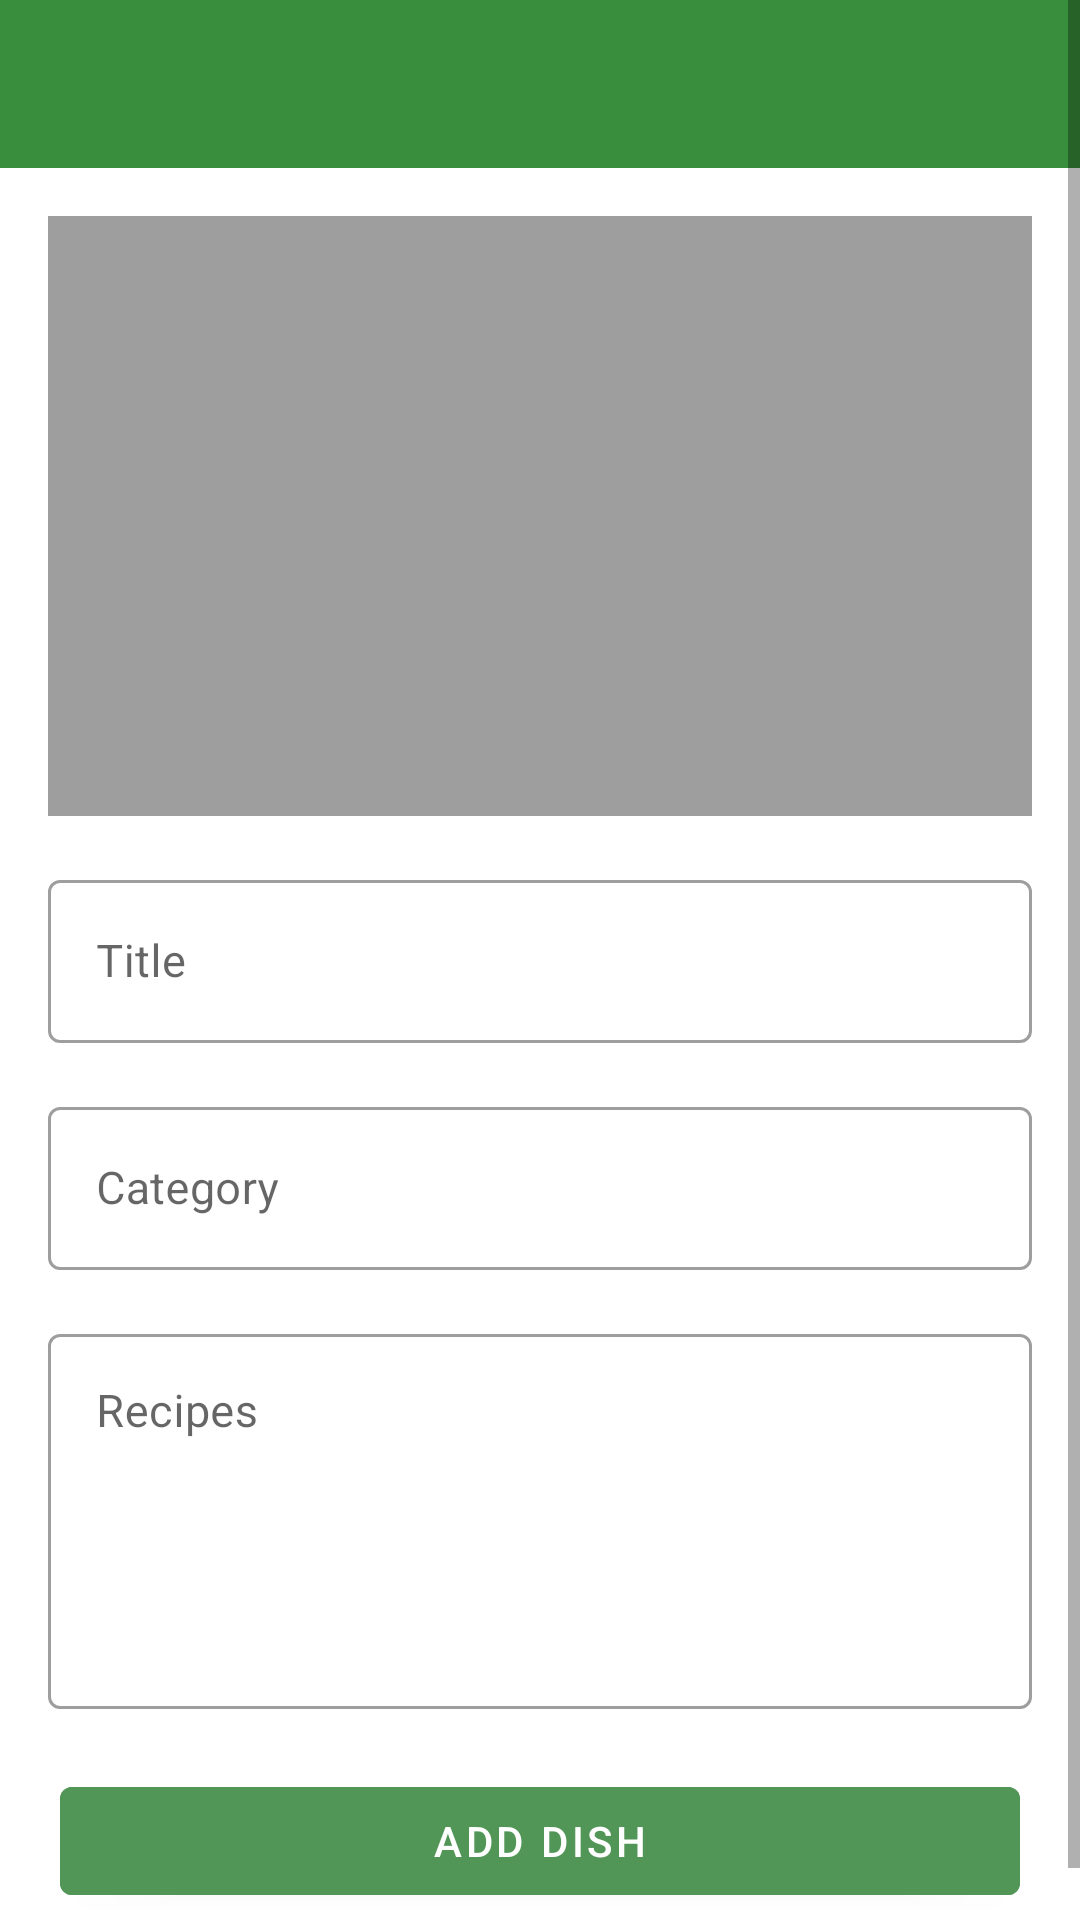

Layout XML and referenced resources for this Android screen:
<!-- AndroidManifest.xml: application theme Theme.RecipeCreator -->
<!-- res/layout/activity_create_recipe.xml -->
<?xml version="1.0" encoding="utf-8"?>
<ScrollView xmlns:android="http://schemas.android.com/apk/res/android"
    xmlns:app="http://schemas.android.com/apk/res-auto"
    xmlns:tools="http://schemas.android.com/tools"
    android:layout_width="match_parent"
    android:id="@+id/sv_detail"
    android:layout_height="match_parent"
    android:fillViewport="true"
    tools:context=".view.activities.CreateRecipeActivity">


<androidx.constraintlayout.widget.ConstraintLayout
    android:layout_width="match_parent"
    android:layout_height="wrap_content"
    >

    <androidx.appcompat.widget.Toolbar
        android:id="@+id/tb_create_recipe"
        android:layout_width="match_parent"
        android:layout_height="?attr/actionBarSize"
        android:background="@color/primary_color"
        app:layout_constraintEnd_toEndOf="parent"
        app:layout_constraintStart_toStartOf="parent"
        app:layout_constraintTop_toTopOf="parent"
        app:titleTextColor="@color/white" />

    <ImageView
        android:id="@+id/iv_recipe_image"
        android:layout_width="match_parent"
        android:layout_height="200dp"
        android:background="@color/grey_500"
        android:layout_marginTop="16dp"
        android:layout_marginStart="16dp"
        android:layout_marginEnd="16dp"
        android:contentDescription="@string/add_recipe_image"
        app:layout_constraintEnd_toEndOf="parent"
        app:layout_constraintStart_toStartOf="parent"
        app:layout_constraintTop_toBottomOf="@id/tb_create_recipe" />

    <com.google.android.material.textfield.TextInputLayout
        android:id="@+id/til_title"
        style="@style/Widget.MaterialComponents.TextInputLayout.OutlinedBox"
        android:layout_width="match_parent"
        android:layout_height="wrap_content"
        android:layout_margin="16dp"
        android:hint="@string/title"
        app:hintTextColor="@color/black"
        app:layout_constraintEnd_toEndOf="parent"
        app:layout_constraintStart_toStartOf="parent"
        app:layout_constraintTop_toBottomOf="@id/iv_recipe_image">

        <EditText
            android:id="@+id/et_title"
            android:layout_width="match_parent"
            android:layout_height="wrap_content"
            android:autofillHints="Title"
            android:inputType="text"
            android:labelFor="@+id/et_title"
            android:textColor="@color/black"
            android:textSize="15sp" />
    </com.google.android.material.textfield.TextInputLayout>

    <com.google.android.material.textfield.TextInputLayout
        android:id="@+id/til_category"
        style="@style/Widget.MaterialComponents.TextInputLayout.OutlinedBox"
        android:layout_width="match_parent"
        android:layout_height="wrap_content"
        android:layout_margin="16dp"
        android:hint="@string/category"
        app:hintTextColor="@color/black"
        app:layout_constraintEnd_toEndOf="parent"
        app:layout_constraintStart_toStartOf="parent"
        app:layout_constraintTop_toBottomOf="@id/til_title">

        <EditText
            android:id="@+id/et_category"
            android:layout_width="match_parent"
            android:layout_height="wrap_content"
            android:autofillHints="Category"
            android:inputType="text"
            android:labelFor="@id/et_category"
            android:textColor="@color/black"
            android:textSize="15sp" />
    </com.google.android.material.textfield.TextInputLayout>

    <com.google.android.material.textfield.TextInputLayout
        android:id="@+id/til_recipe"
        style="@style/Widget.MaterialComponents.TextInputLayout.OutlinedBox"
        android:layout_width="match_parent"
        android:layout_height="wrap_content"
        android:layout_margin="16dp"
        android:hint="@string/recipe"
        app:hintTextColor="@color/black"
        app:layout_constraintEnd_toEndOf="parent"
        app:layout_constraintStart_toStartOf="parent"
        app:layout_constraintTop_toBottomOf="@id/til_category">

        <EditText
            android:id="@+id/et_recipe"
            android:layout_width="match_parent"
            android:layout_height="wrap_content"
            android:autofillHints="Recipe"
            android:gravity="top"
            android:inputType="textMultiLine"
            android:labelFor="@+id/et_recipe"
            android:minLines="5"
            android:textColor="@color/black"
            android:textSize="15sp" />
    </com.google.android.material.textfield.TextInputLayout>

    <Button
        android:id="@+id/btn_add_dish"
        android:layout_width="match_parent"
        android:layout_height="wrap_content"
        android:layout_gravity="center"
        android:layout_margin="20dp"
        android:gravity="center"
        android:text="@string/add_dish"
        android:backgroundTint="@color/secondary_dark_color"
        app:layout_constraintEnd_toEndOf="parent"
        app:layout_constraintBottom_toBottomOf="parent"
        app:layout_constraintStart_toStartOf="parent"
        app:layout_constraintTop_toBottomOf="@id/til_recipe" />
</androidx.constraintlayout.widget.ConstraintLayout>
</ScrollView>
<!-- resources referenced by this layout -->
<resources>
  <color name="black">#FF000000</color>
  <color name="grey_500">#9E9E9E</color>
  <color name="primary_color">#388E3C</color>
  <color name="secondary_dark_color">#519657</color>
  <color name="white">#FFFFFFFF</color>
  <string name="add_dish">Add Dish</string>
  <string name="add_recipe_image">Add Recipe Image</string>
  <string name="category">Category</string>
  <string name="recipe">Recipes</string>
  <string name="title">Title</string>
  <style name="Theme.RecipeCreator" parent="Theme.MaterialComponents.DayNight.DarkActionBar">
          
          <item name="colorPrimary">@color/primary_color</item>
          <item name="colorPrimaryVariant">@color/primary_dark_color</item>
          <item name="colorOnPrimary">@color/white</item>
          
          <item name="colorSecondary">@color/secondary_color</item>
          <item name="colorSecondaryVariant">@color/secondary_dark_color</item>
          <item name="colorOnSecondary">@color/black</item>
          
          <item name="android:statusBarColor" tools:targetApi="l">?attr/colorPrimaryVariant</item>
          
      </style>
  <color name="primary_dark_color">#00600F</color>
  <color name="secondary_color">#81C784</color>
</resources>
